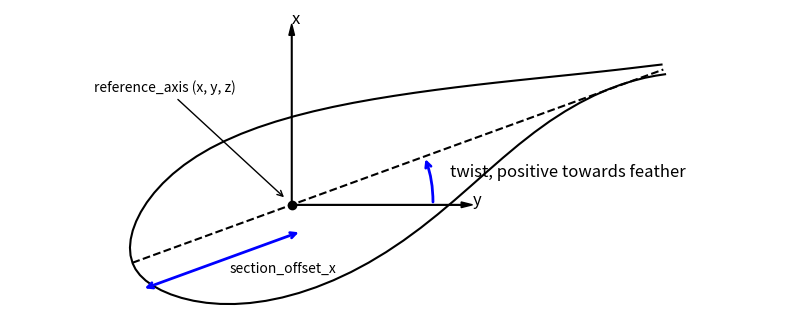

Here is the Python script that generated this plot:
import numpy as np
import matplotlib.pyplot as plt
from scipy.spatial.transform import Rotation as R
from matplotlib.patches import Arc, FancyArrowPatch

points = np.array([[ 1.00000e+00, -8.91000e-03],
       [ 9.83380e-01, -5.58000e-03],
       [ 9.64570e-01, -2.61000e-03],
       [ 9.43639e-01, -5.10000e-04],
       [ 9.20709e-01,  5.80000e-04],
       [ 8.95879e-01,  4.00000e-04],
       [ 8.69269e-01, -1.34000e-03],
       [ 8.41008e-01, -4.79000e-03],
       [ 8.11238e-01, -1.00200e-02],
       [ 7.80088e-01, -1.71500e-02],
       [ 7.47717e-01, -2.63100e-02],
       [ 7.14277e-01, -3.72200e-02],
       [ 6.79927e-01, -4.96600e-02],
       [ 6.44836e-01, -6.31810e-02],
       [ 6.09166e-01, -7.72210e-02],
       [ 5.73096e-01, -9.11610e-02],
       [ 5.36795e-01, -1.04421e-01],
       [ 5.00435e-01, -1.16521e-01],
       [ 4.64195e-01, -1.27101e-01],
       [ 4.28244e-01, -1.35911e-01],
       [ 3.92764e-01, -1.42831e-01],
       [ 3.57914e-01, -1.47801e-01],
       [ 3.23863e-01, -1.50802e-01],
       [ 2.90783e-01, -1.51882e-01],
       [ 2.58823e-01, -1.51082e-01],
       [ 2.28132e-01, -1.48471e-01],
       [ 1.98882e-01, -1.44111e-01],
       [ 1.71182e-01, -1.38101e-01],
       [ 1.45181e-01, -1.30521e-01],
       [ 1.21011e-01, -1.21551e-01],
       [ 9.87710e-02, -1.11361e-01],
       [ 7.85810e-02, -1.00181e-01],
       [ 6.05210e-02, -8.82510e-02],
       [ 4.47000e-02, -7.58210e-02],
       [ 3.11800e-02, -6.31210e-02],
       [ 2.00300e-02, -5.03510e-02],
       [ 1.13000e-02, -3.76400e-02],
       [ 5.03000e-03, -2.50200e-02],
       [ 1.26000e-03, -1.25600e-02],
       [ 0.00000e+00, -1.19000e-03],
       [ 1.26000e-03,  1.32600e-02],
       [ 5.03000e-03,  2.66700e-02],
       [ 1.13000e-02,  4.00100e-02],
       [ 2.00300e-02,  5.33910e-02],
       [ 3.11800e-02,  6.65510e-02],
       [ 4.47000e-02,  7.93810e-02],
       [ 6.05210e-02,  9.16710e-02],
       [ 7.85810e-02,  1.03231e-01],
       [ 9.87710e-02,  1.13851e-01],
       [ 1.21011e-01,  1.23321e-01],
       [ 1.45181e-01,  1.31461e-01],
       [ 1.71182e-01,  1.38141e-01],
       [ 1.98882e-01,  1.43251e-01],
       [ 2.28132e-01,  1.46731e-01],
       [ 2.58823e-01,  1.48661e-01],
       [ 2.90783e-01,  1.49081e-01],
       [ 3.23863e-01,  1.48071e-01],
       [ 3.57914e-01,  1.45781e-01],
       [ 3.92764e-01,  1.42301e-01],
       [ 4.28244e-01,  1.37761e-01],
       [ 4.64195e-01,  1.32291e-01],
       [ 5.00435e-01,  1.26011e-01],
       [ 5.36795e-01,  1.19091e-01],
       [ 5.73096e-01,  1.11691e-01],
       [ 6.09166e-01,  1.03911e-01],
       [ 6.44836e-01,  9.58710e-02],
       [ 6.79927e-01,  8.76610e-02],
       [ 7.14277e-01,  7.93910e-02],
       [ 7.47717e-01,  7.11610e-02],
       [ 7.80088e-01,  6.30910e-02],
       [ 8.11238e-01,  5.52810e-02],
       [ 8.41008e-01,  4.78000e-02],
       [ 8.69269e-01,  4.07400e-02],
       [ 8.95879e-01,  3.41700e-02],
       [ 9.20709e-01,  2.81200e-02],
       [ 9.43639e-01,  2.26600e-02],
       [ 9.64570e-01,  1.77500e-02],
       [ 9.83380e-01,  1.33300e-02],
       [ 1.00000e+00,  9.37000e-03]])[::-1]
points[:, 0] -= 0.3
points = np.hstack((points, np.zeros((points.shape[0], 1))))
chord = np.array([np.linspace(0., 1.0, 10),
                 np.zeros(10), np.zeros(10)]).T
chord[:, 0] -= 0.3
rot_angle = 20
# Create rotation object: 20 degrees about z-axis
rot = R.from_euler('z', rot_angle, degrees=True)

# Apply rotation
rotated_points = rot.apply(points)
rotated_chord = rot.apply(chord)

# Plotting
fig, ax = plt.subplots(figsize=(10, 4))
ax.plot(*rotated_points[:, :2].T, 'k')
# ax.fill(x_rot, y_rot, color='lightblue', alpha=0.3)
ax.plot(*rotated_chord[:, :2].T, 'k--')
# Reference coordinate system at leading edge
ax.plot(0, 0, 'ko')  # origin
ax.annotate('reference_axis (x, y, z)', xy=(-0.01, 0.01), xytext=(-0.35, 0.2), arrowprops=dict(arrowstyle='->', color="black", linewidth=1))
ax.arrow(0, 0, 0.3, 0, head_width=0.01, head_length=0.02, fc='k', ec='k')
ax.arrow(0, 0, 0, 0.3, head_width=0.01, head_length=0.02, fc='k', ec='k')
#ax.arrow(0, 0, 0.1, 0.1, head_width=0.01, head_length=0.02, fc='k', ec='k')
ax.text(0, 0.32, 'x', fontsize=12)
ax.text(0.32, 0, 'y', fontsize=12)
#ax.text(0.1, 0.13, 'z', fontsize=12)

# Draw twist rotation arc between x-axis and rotated chord line
arc = Arc(
    (0, 0),                    # center at origin
    width=0.5, height=0.5,     # size of the arc
    angle=0,                   # no rotation of the arc itself
    theta1=0, theta2=rot_angle,       # start and end angle in degrees
    color='blue', lw=2
)
# ax.add_patch(arc)

arrow = FancyArrowPatch(
    (0.25, 0), (0.25*np.cos(np.deg2rad(20)), 0.25*np.sin(np.deg2rad(20))),
    connectionstyle="arc3,rad=0.1",
    arrowstyle="->",
    mutation_scale=10,
    linewidth=2, color='blue'
)
ax.add_patch(arrow)
# Label the twist angle
ax.text(0.28, 0.05, r'twist, positive towards feather', color='black', fontsize=12)

offset_x = np.array([np.linspace(-0.3, 0., 10),
                     -0.05*np.ones(10), np.zeros(10)]).T
rot_angle = 20
# Create rotation object: 20 degrees about z-axis
rot = R.from_euler('z', rot_angle, degrees=True)

# Apply rotation
offset_x = rot.apply(offset_x)
ax.annotate(
    '', xy=offset_x[-1, :2], xytext=offset_x[0, :2],
    arrowprops=dict(arrowstyle='<->', color="blue", linewidth=2)
)
ax.annotate(
    'section_offset_x', xy=offset_x[-1, :2], xytext=np.array([-0.11, -0.12]),
    
)
# Style
ax.axis('equal')
plt.axis('off')

# plt.show()
plt.savefig("chord_reference_system.svg")
